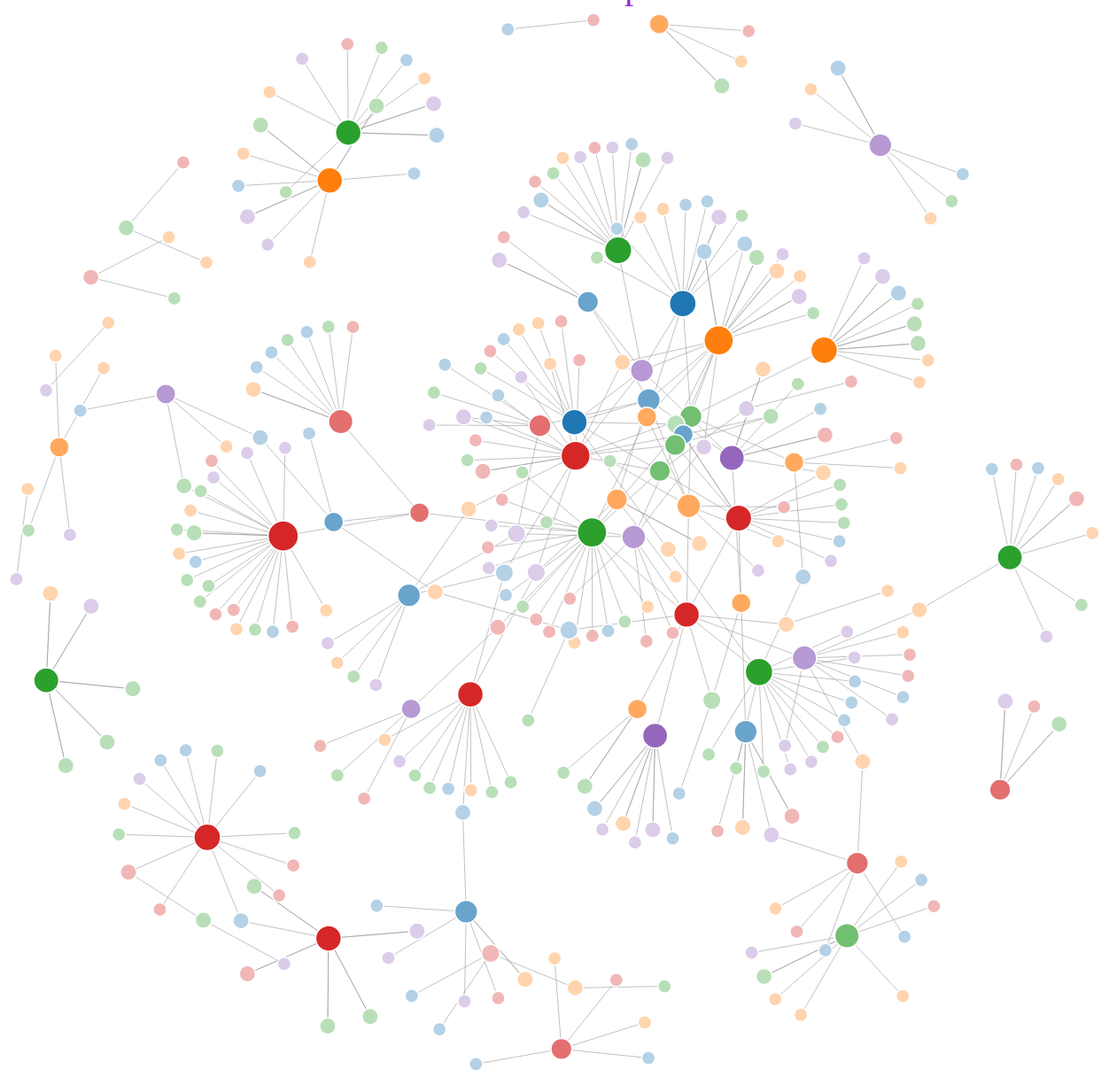
D3 v3 page, settled after 480 driven frames (8 s of simulated time); the page loaded 1 data file(s).


// ── js/weibo.js
var width = 1500, height = 1200;

//节点的颜色
var color = [
	["#1f77b4", "#69a4cd", "#b4d1e6"],
	["#ff7f0e", "#ffa95e", "#ffd4ae"],
	["#2ca02c", "#72bf72", "#b8dfb8"],
	["#d62728", "#e36f6f", "#f1b7b7"],
	["#9467bd", "#b799d3", "#dbcce9"]
];

var force = d3.layout.force().charge(-120).linkDistance(100).size(
		[ width, height ]);

var svg = d3.select("#chart").append("svg").attr("width", width).attr("height",
		height);

d3.json("net.json", function(json) {
	force.nodes(json.nodes).links(json.links).start();

	//添加边
	var link = svg.selectAll("line.link").data(json.links).enter().append(
			"line").attr("class", "link").style("stroke-width", function(d) {
		return Math.sqrt(d.value);
	});

	//添加节点
	var node = svg.selectAll("circle.node").data(json.nodes).enter().append(
			"circle").attr("class", "node").attr("r", 
			function(d) {
				return d.indegree + 5;
			}).style("fill", 
			function(d) {
				return color[d.group][2 - d.level];
			}).call(force.drag);

	//添加节点的显示名称
	node.append("title").text(function(d) {
		return d.name;
	});


	//添加拖动节点的响应函数
	force.on("tick", function() {
		link.attr("x1", function(d) {
			return d.source.x;
		}).attr("y1", function(d) {
			return d.source.y;
		}).attr("x2", function(d) {
			return d.target.x;
		}).attr("y2", function(d) {
			return d.target.y;
		});

		node.attr("cx", function(d) {
			return d.x;
		}).attr("cy", function(d) {
			return d.y;
		});
	});
});


### data: net.json
{
 "nodes": [
  {
   "indegree": 4.187,
   "group": 2,
   "name": "10290",
   "level": 0.0
  },
  {
   "indegree": 2.642,
   "group": 1,
   "name": "10511",
   "level": 0.0
  },
  {
   "indegree": 2.642,
   "group": 4,
   "name": "8097",
   "level": 0.0
  },
  {
   "indegree": 4.187,
   "group": 1,
   "name": "9289",
   "level": 0.0
  },
  {
   "indegree": 2.642,
   "group": 3,
   "name": "10892",
   "level": 0.0
  },
  {
   "indegree": 4.187,
   "group": 2,
   "name": "7512",
   "level": 0.0
  },
  {
   "indegree": 5.284,
   "group": 4,
   "name": "7511",
   "level": 0.0
  },
  {
   "indegree": 2.642,
   "group": 2,
   "name": "3851",
   "level": 0.0
  },
  "... 339 more items"
 ],
 "links": [
  {
   "source": 108,
   "target": 286,
   "value": "1"
  },
  {
   "source": 102,
   "target": 286,
   "value": "1"
  },
  {
   "source": 149,
   "target": 286,
   "value": "1"
  },
  {
   "source": 286,
   "target": 108,
   "value": "1"
  },
  {
   "source": 286,
   "target": 102,
   "value": "1"
  },
  {
   "source": 286,
   "target": 100,
   "value": "1"
  },
  {
   "source": 286,
   "target": 149,
   "value": "1"
  },
  {
   "source": 286,
   "target": 211,
   "value": "1"
  },
  "... 405 more items"
 ]
}